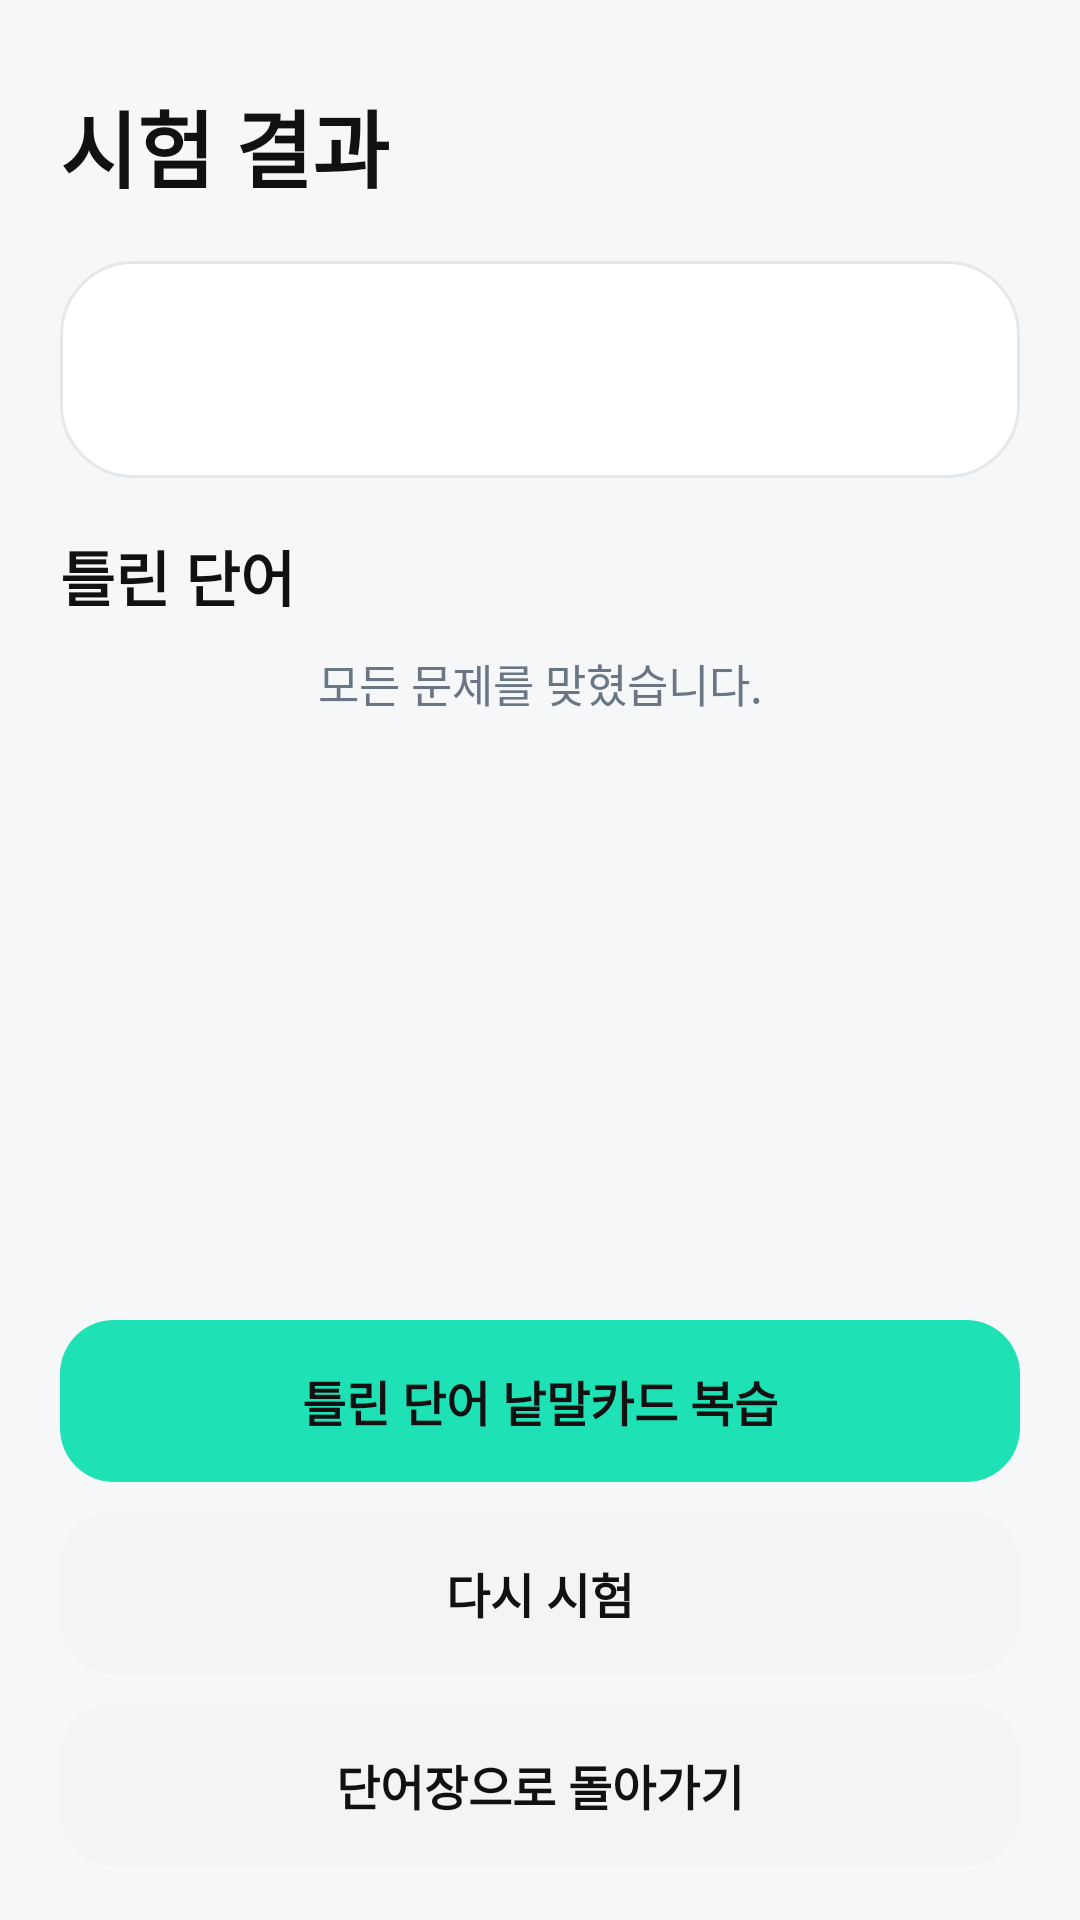

Reconstruct the res/layout file that produces this screen, plus the resources it refers to.
<!-- AndroidManifest.xml: application theme AppTheme -->
<!-- res/layout/activity_quiz_result.xml -->
<?xml version="1.0" encoding="utf-8"?>
<LinearLayout xmlns:android="http://schemas.android.com/apk/res/android"
    android:layout_width="match_parent"
    android:layout_height="match_parent"
    android:background="@color/background"
    android:orientation="vertical"
    android:paddingStart="20dp"
    android:paddingTop="28dp"
    android:paddingEnd="20dp"
    android:paddingBottom="18dp">

    <TextView
        android:layout_width="wrap_content"
        android:layout_height="wrap_content"
        android:text="@string/ui_5010135bbf88"
        style="@style/TitleText" />

    <TextView
        android:id="@+id/resultSummaryText"
        android:layout_width="match_parent"
        android:layout_height="wrap_content"
        android:layout_marginTop="18dp"
        android:background="@drawable/bg_card"
        android:gravity="center"
        android:padding="22dp"
        android:textColor="@color/text_primary"
        android:textSize="21sp"
        android:textStyle="bold" />

    <TextView
        style="@style/SectionText"
        android:layout_width="match_parent"
        android:layout_height="wrap_content"
        android:layout_marginTop="18dp"
        android:text="@string/ui_af3eeb83da7d" />

    <TextView
        android:id="@+id/noWrongText"
        android:layout_width="match_parent"
        android:layout_height="wrap_content"
        android:layout_marginTop="10dp"
        android:gravity="center"
        android:text="@string/ui_2f73b7f6c0d7"
        style="@style/BodyText" />

    <ListView
        android:id="@+id/wrongAnswerList"
        android:layout_width="match_parent"
        android:layout_height="0dp"
        android:layout_marginTop="10dp"
        android:layout_weight="1"
        android:divider="@android:color/transparent"
        android:dividerHeight="8dp" />

    <Button
        android:id="@+id/reviewWrongButton"
        style="@style/PrimaryButton"
        android:layout_width="match_parent"
        android:layout_height="wrap_content"
        android:text="@string/ui_120e807a90b9" />

    <Button
        android:id="@+id/retryQuizButton"
        style="@style/SecondaryButton"
        android:layout_width="match_parent"
        android:layout_height="wrap_content"
        android:layout_marginTop="10dp"
        android:text="@string/ui_cfe4308040b2" />

    <Button
        android:id="@+id/backToBookButton"
        style="@style/SecondaryButton"
        android:layout_width="match_parent"
        android:layout_height="wrap_content"
        android:layout_marginTop="10dp"
        android:text="@string/ui_e96ff6a98f53" />
</LinearLayout>
<!-- resources referenced by this layout -->
<resources>
  <color name="background">#F6F7F9</color>
  <color name="text_primary">#111111</color>
  <!-- drawable bg_card (drawable) -->
  <?xml version="1.0" encoding="utf-8"?>
  <shape xmlns:android="http://schemas.android.com/apk/res/android" android:shape="rectangle">
      <solid android:color="@color/surface" />
      <corners android:radius="24dp" />
      <stroke android:width="1dp" android:color="@color/border" />
      <padding android:left="20dp" android:top="20dp" android:right="20dp" android:bottom="20dp" />
  </shape>
  <string name="ui_120e807a90b9">틀린 단어 낱말카드 복습</string>
  <string name="ui_2f73b7f6c0d7">모든 문제를 맞혔습니다.</string>
  <string name="ui_5010135bbf88">시험 결과</string>
  <string name="ui_af3eeb83da7d">틀린 단어</string>
  <string name="ui_cfe4308040b2">다시 시험</string>
  <string name="ui_e96ff6a98f53">단어장으로 돌아가기</string>
  <style name="BodyText">
          <item name="android:textSize">15sp</item>
          <item name="android:textColor">@color/text_secondary</item>
      </style>
  <style name="PrimaryButton">
          <item name="android:minHeight">54dp</item>
          <item name="android:background">@drawable/bg_button_primary</item>
          <item name="android:textColor">@color/text_primary</item>
          <item name="android:textAllCaps">false</item>
          <item name="android:textSize">16sp</item>
          <item name="android:textStyle">bold</item>
          <item name="android:gravity">center</item>
          <item name="android:paddingLeft">18dp</item>
          <item name="android:paddingRight">18dp</item>
          <item name="android:stateListAnimator">@null</item>
      </style>
  <style name="SectionText">
          <item name="android:fontFamily">sans-serif</item>
          <item name="android:textSize">20sp</item>
          <item name="android:textStyle">bold</item>
          <item name="android:textColor">@color/text_primary</item>
      </style>
  <style name="TitleText">
          <item name="android:textSize">28sp</item>
          <item name="android:textStyle">bold</item>
          <item name="android:textColor">@color/text_primary</item>
          <item name="android:fontFamily">sans-serif</item>
      </style>
  <style name="AppTheme" parent="android:style/Theme.Material.Light.NoActionBar">
          <item name="android:fontFamily">sans-serif</item>
          <item name="android:colorAccent">@color/primary</item>
          <item name="android:windowBackground">@color/background</item>
          <item name="android:statusBarColor">@color/surface</item>
          <item name="android:navigationBarColor">@color/surface</item>
          <item name="android:windowLightStatusBar">true</item>
          <item name="android:windowActionModeOverlay">true</item>
      </style>
  <color name="surface">#FFFFFF</color>
  <color name="border">#E5E8EB</color>
  <color name="text_secondary">#6B7684</color>
  <!-- drawable bg_button_primary (drawable) -->
  <?xml version="1.0" encoding="utf-8"?>
  <ripple xmlns:android="http://schemas.android.com/apk/res/android" android:color="#22111111">
      <item>
          <shape android:shape="rectangle">
              <solid android:color="@color/primary" />
              <corners android:radius="18dp" />
              <padding android:left="18dp" android:top="14dp" android:right="18dp" android:bottom="14dp" />
          </shape>
      </item>
  </ripple>
  <!-- drawable bg_button_secondary (drawable) -->
  <?xml version="1.0" encoding="utf-8"?>
  <ripple xmlns:android="http://schemas.android.com/apk/res/android" android:color="#16111111">
      <item>
          <shape android:shape="rectangle">
              <solid android:color="@color/surface_alt" />
              <corners android:radius="18dp" />
              <padding android:left="18dp" android:top="14dp" android:right="18dp" android:bottom="14dp" />
          </shape>
      </item>
  </ripple>
  <color name="primary">#1FE1B6</color>
  <color name="surface_alt">#F2F4F6</color>
</resources>
